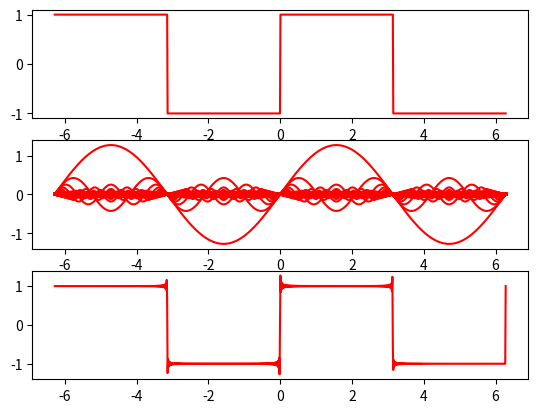

Here is the Python script that generated this plot:
"""
网格状图像分割的关键是找到网格间距、网格方向、相位，即可实现对其分割，通过傅里叶变换
https://blog.csdn.net/greatwgb/article/details/17913559
https://blog.csdn.net/weixin_43394528/article/details/119895945
"""
from math import *
import numpy as np
import matplotlib.pyplot as plt

#1、生成方波采样信号
#region 注释：
# a.采样定理告诉我们，采样频率要大于信号频率的两倍
# b.N个采样点，经过FFT之后，就可以得到N个点的FFT结果。为了方便进行FFT运算，通常N取2的整数次方。
#endregion

T = 4*pi #信号周期
N = 2**10 #采样点的数量
Fs = N/T #采样频率（一个周期内的采样点数量）

x = np.linspace(start=-2*pi,stop=-2*pi+T,num=N)
y = [1.0 if np.sin(i)>0 else -1.0 for i in x]
y = np.float64(y)

#2、傅里叶变换(正弦波的频率、幅值、相位)
f = np.fft.fft(y)#fft的结果数量与采样点的数量一样,每一个点对应一个频率的正弦波，其模即为正弦波的幅值。

#3、将傅里叶结果的各种频率波形进行合成。
#region 利用fft结果合成原信号
# a.每个点对应一个频率的正弦波
# b.需要知道其频率、相位、幅度，即可绘制除此波形
# c.幅度为复数的模，相位是复数的atan2(y,x)，频率稍麻烦，第n个点的频率为Fn=(n-1)*Fs/N(其中Fs为采样频率)
#endregion
yy = np.zeros_like(y)
AA = []
FF = []
for i in range(1,len(f)+1):
    a,b = np.real(f[i-1]),np.imag(f[i-1])#提取实部和虚部

    Fn = (i-1)*Fs/N #正弦波的频率（需要采样频率）
    An = 2*sqrt(a**2+b**2)/(N) #正弦波的幅值
    Pn = atan2(b,a) #正弦波的相位
    yy = yy + An*np.cos(2*pi*Fn*x+Pn)#根据原始抽样点叠加
    
    #region
    AA.append(An)
    FF.append(Fn)
    #endregion

    #绘制每一个正弦波
    plt.subplot(3,1,2)
    plt.plot(x,An*np.cos(2*pi*Fn*x+Pn),'-r')

    if i==N/2:
        break
idx = np.argmax(AA)

print(y)
print("sum(y)=", np.sum(y))
print(f)
print(AA[idx], 1/FF[idx], 2*pi)

#绘制原始信号
plt.subplot(3,1,1)
plt.plot(x,y,'-r')

#绘制合成的正弦波
plt.subplot(3,1,3)
plt.plot(x,yy,'-r')

plt.show()

